Dataset: pablos_sitting_posture_folder_v1 (GitHub, Veleiroo/Proyecto-Integrador-I). Classes: backward bad posture, backward bad posture good posture, forward bad posture, forward bad posture good posture, good posture.

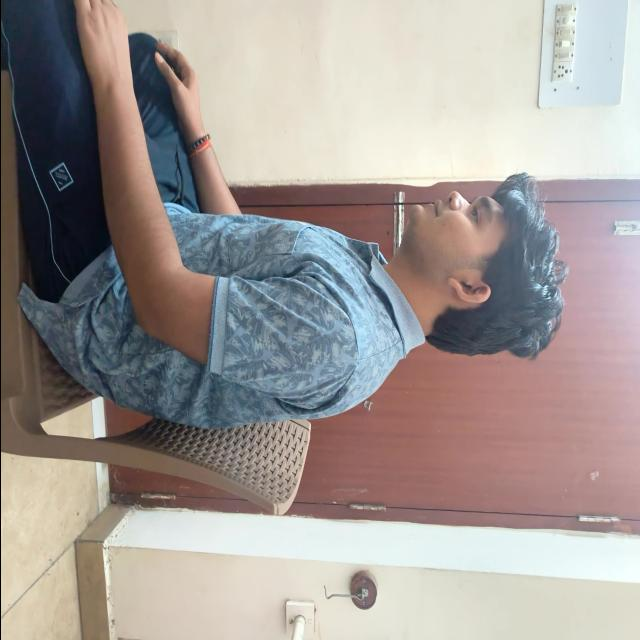
Label: good posture

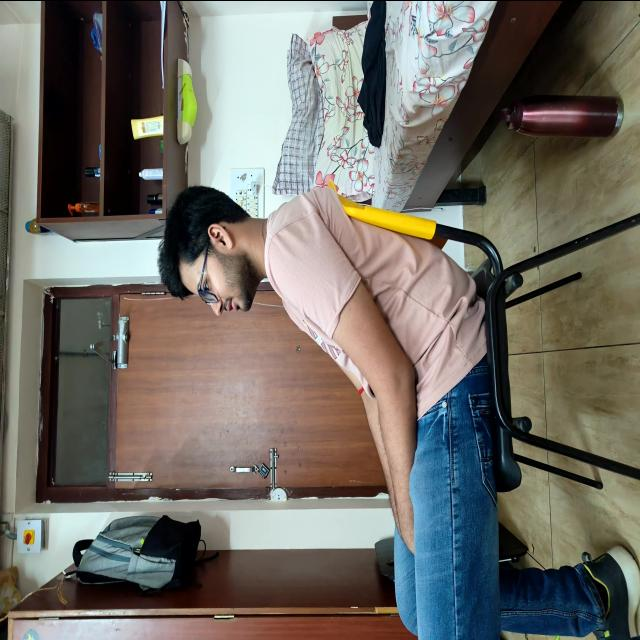
Label: backward bad posture

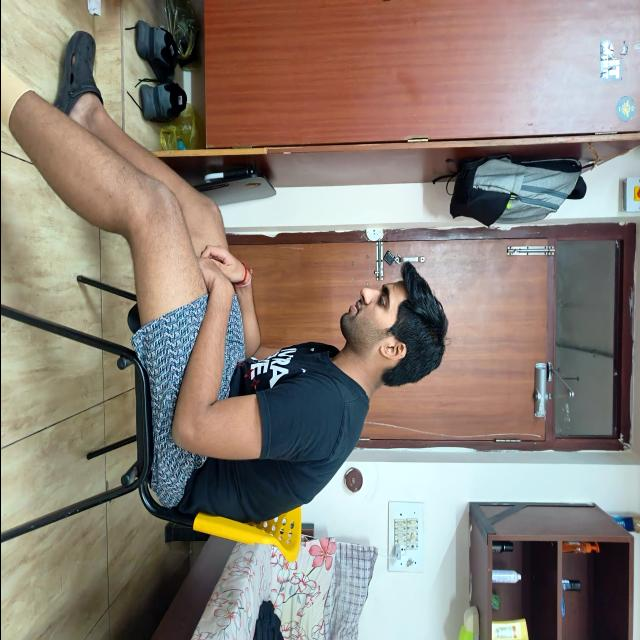
Label: forward bad posture

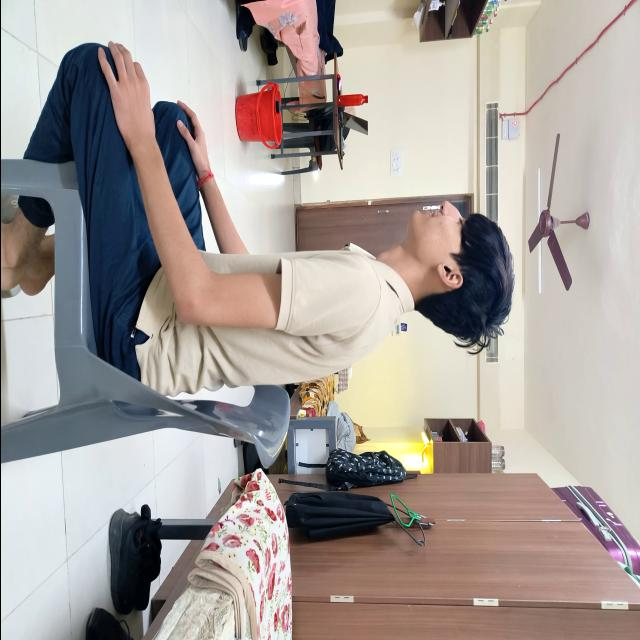
Label: good posture

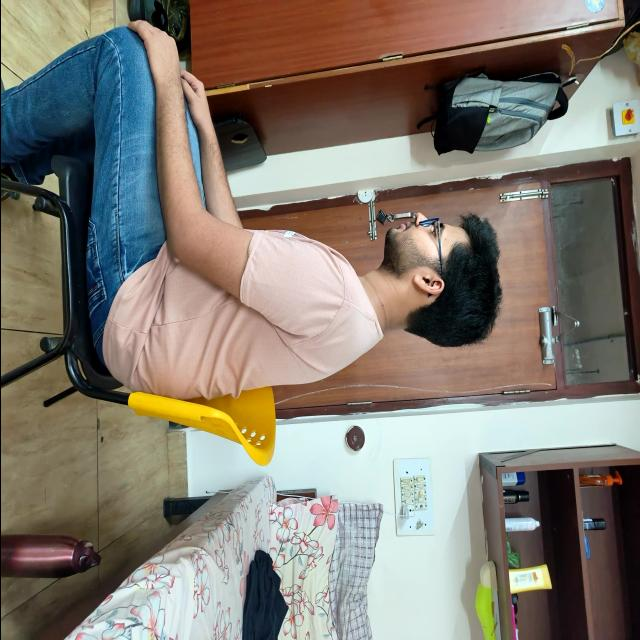
Label: good posture

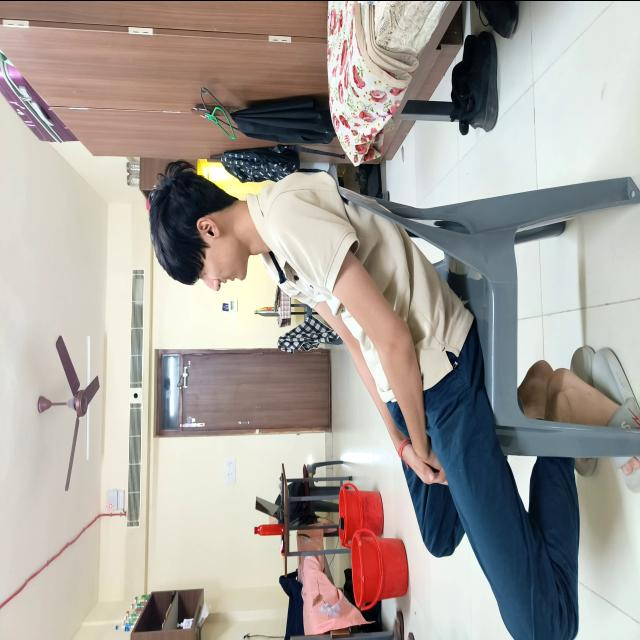
Label: backward bad posture
